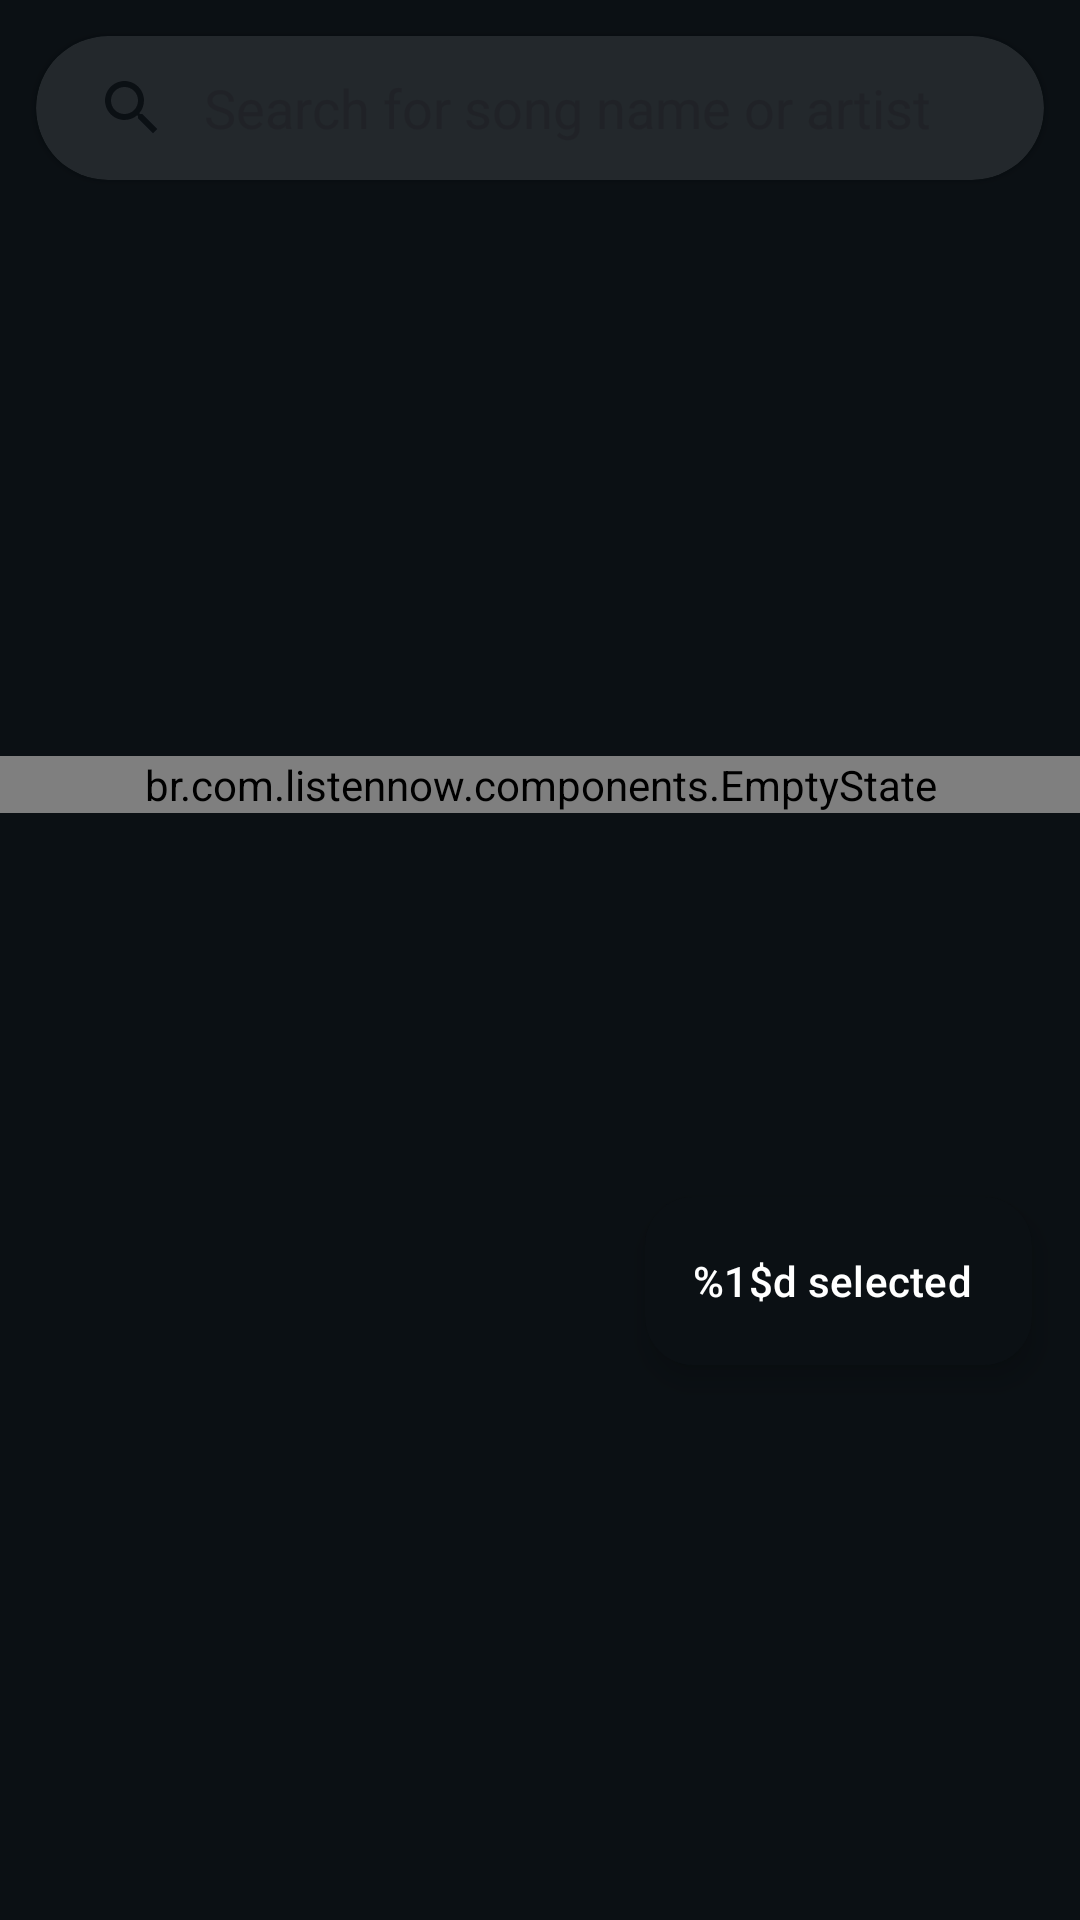

This screen was rendered from an Android layout file. Write that file and the resources it references.
<!-- AndroidManifest.xml: application theme Theme.SplashScreen -->
<!-- res/layout/fragment_select_songs.xml -->
<?xml version="1.0" encoding="utf-8"?>
<layout xmlns:android="http://schemas.android.com/apk/res/android"
    xmlns:app="http://schemas.android.com/apk/res-auto"
    xmlns:tools="http://schemas.android.com/tools">

    <data>

    </data>

    <androidx.coordinatorlayout.widget.CoordinatorLayout
        android:id="@+id/container_select_songs"
        android:layout_width="match_parent"
        android:layout_height="match_parent"
        android:background="@color/background"
        android:isScrollContainer="true"
        tools:context=".fragments.SelectSongsFragment">

        <androidx.constraintlayout.widget.ConstraintLayout
            android:layout_width="match_parent"
            android:layout_height="match_parent"
            android:layout_marginBottom="177dp">

            <com.google.android.material.card.MaterialCardView
                android:id="@+id/card_search_select_songs"
                android:layout_width="0dp"
                android:layout_height="wrap_content"
                android:layout_margin="12dp"
                android:backgroundTint="#23282c"
                app:cardCornerRadius="24dp"
                app:cardElevation="2dp"
                app:layout_constraintEnd_toEndOf="parent"
                app:layout_constraintStart_toStartOf="parent"
                app:layout_constraintTop_toTopOf="parent"
                app:strokeWidth="0dp">

                <androidx.appcompat.widget.SearchView
                    android:id="@+id/select_search_view"
                    android:layout_width="match_parent"
                    android:layout_height="wrap_content"
                    android:focusable="true"
                    app:iconifiedByDefault="false"
                    app:queryBackground="@android:color/transparent"
                    app:queryHint="@string/title_artist_album"
                    app:searchHintIcon="@drawable/ic_search"
                    app:searchIcon="@drawable/ic_search" />
            </com.google.android.material.card.MaterialCardView>

            <androidx.recyclerview.widget.RecyclerView
                android:id="@+id/select_songs_recyclerview"
                android:layout_width="match_parent"
                android:layout_height="0dp"
                android:clipToPadding="false"
                android:nestedScrollingEnabled="false"
                android:paddingBottom="5dp"
                android:layout_marginTop="12dp"
                android:visibility="gone"
                app:layoutManager="androidx.recyclerview.widget.LinearLayoutManager"
                app:layout_constraintBottom_toBottomOf="parent"
                app:layout_constraintEnd_toEndOf="parent"
                app:layout_constraintStart_toStartOf="parent"
                app:layout_constraintTop_toBottomOf="@id/card_search_select_songs"
                tools:listitem="@layout/fragment_song_item" />

            <com.facebook.shimmer.ShimmerFrameLayout
                android:id="@+id/shimmerList"
                android:layout_width="match_parent"
                android:layout_height="0dp"
                android:visibility="gone"
                android:layout_marginTop="12dp"
                app:layout_constraintBottom_toBottomOf="parent"
                app:layout_constraintEnd_toEndOf="parent"
                app:layout_constraintStart_toStartOf="parent"
                app:layout_constraintTop_toBottomOf="@id/card_search_select_songs"
                tools:visibility="visible">

                <LinearLayout
                    android:layout_width="match_parent"
                    android:layout_height="wrap_content"
                    android:orientation="vertical">

                    <include layout="@layout/fragment_song_item_skeleton" />
                    <include layout="@layout/fragment_song_item_skeleton" />
                    <include layout="@layout/fragment_song_item_skeleton" />
                    <include layout="@layout/fragment_song_item_skeleton" />
                    <include layout="@layout/fragment_song_item_skeleton" />
                    <include layout="@layout/fragment_song_item_skeleton" />
                    <include layout="@layout/fragment_song_item_skeleton" />
                    <include layout="@layout/fragment_song_item_skeleton" />
                    <include layout="@layout/fragment_song_item_skeleton" />
                    <include layout="@layout/fragment_song_item_skeleton" />
                </LinearLayout>
            </com.facebook.shimmer.ShimmerFrameLayout>

            <br.com.listennow.components.EmptyState
                android:id="@+id/select_songs_emptySate"
                android:layout_width="match_parent"
                android:layout_height="wrap_content"
                app:layout_constraintBottom_toBottomOf="parent"
                app:layout_constraintEnd_toEndOf="parent"
                app:layout_constraintStart_toStartOf="parent"
                app:layout_constraintTop_toBottomOf="@id/card_search_select_songs"
                app:message="@string/select_songs_empty_state" />
        </androidx.constraintlayout.widget.ConstraintLayout>

        <com.google.android.material.floatingactionbutton.ExtendedFloatingActionButton
            android:id="@+id/select_songs_save"
            android:layout_width="wrap_content"
            android:layout_height="wrap_content"
            android:layout_gravity="bottom|end"
            android:layout_marginEnd="16dp"
            android:layout_marginBottom="185dp"
            android:backgroundTint="@color/background"
            android:text="@string/select_amount_songs"
            android:textColor="@color/white"
            app:icon="@drawable/ic_check"
            app:iconTint="@color/white"
            tools:text="Select 13 Song(s)" />
    </androidx.coordinatorlayout.widget.CoordinatorLayout>
</layout>
<!-- res/layout/fragment_song_item.xml (included above) -->
<?xml version="1.0" encoding="utf-8"?>
<layout
    xmlns:android="http://schemas.android.com/apk/res/android"
    xmlns:app="http://schemas.android.com/apk/res-auto"
    xmlns:tools="http://schemas.android.com/tools">

    <data>
        <variable
            name="songItem"
            type="br.com.listennow.model.Song" />
    </data>

    <androidx.constraintlayout.widget.ConstraintLayout
        android:id="@+id/list_songs_row"
        android:layout_width="match_parent"
        android:layout_height="wrap_content">

        <androidx.constraintlayout.widget.ConstraintLayout
            android:layout_width="match_parent"
            android:layout_height="wrap_content"
            android:padding="12dp"
            app:layout_constraintStart_toStartOf="parent"
            app:layout_constraintEnd_toEndOf="parent"
            app:layout_constraintTop_toTopOf="parent"
            app:layout_constraintBottom_toBottomOf="parent">

            <androidx.cardview.widget.CardView
                android:id="@+id/list_songs_cardView_thumb"
                android:layout_width="wrap_content"
                android:layout_height="wrap_content"
                app:cardCornerRadius="8dp"
                app:layout_constraintBottom_toBottomOf="parent"
                app:layout_constraintEnd_toStartOf="@+id/fragment_song_item_artist_song_name"
                app:layout_constraintHorizontal_bias="0"
                app:layout_constraintHorizontal_chainStyle="packed"
                app:layout_constraintStart_toStartOf="parent"
                app:layout_constraintTop_toTopOf="parent">

                <ImageView
                    android:id="@+id/list_songs_thumb"
                    android:layout_width="45dp"
                    android:layout_height="45dp"
                    app:bindImage="@{songItem.thumb}"
                    app:layout_constraintBottom_toBottomOf="parent"
                    app:layout_constraintStart_toStartOf="parent"
                    app:layout_constraintTop_toTopOf="parent"
                    tools:src="@drawable/icon" />
            </androidx.cardview.widget.CardView>

            <androidx.constraintlayout.widget.ConstraintLayout
                android:id="@+id/fragment_song_item_artist_song_name"
                android:layout_width="0dp"
                android:layout_height="wrap_content"
                android:layout_marginStart="7dp"
                app:layout_constrainedWidth="true"
                app:layout_constraintEnd_toStartOf="@id/delete_song_button"
                app:layout_constraintHorizontal_chainStyle="packed"
                app:layout_constraintStart_toEndOf="@+id/list_songs_cardView_thumb"
                app:layout_constraintTop_toTopOf="@id/list_songs_cardView_thumb"
                app:layout_constraintBottom_toBottomOf="@id/list_songs_cardView_thumb">

                <TextView
                    android:id="@+id/list_songs_title"
                    android:layout_width="wrap_content"
                    android:layout_height="wrap_content"
                    android:ellipsize="end"
                    android:maxLines="1"
                    android:text="@{songItem.name}"
                    android:textSize="16sp"
                    android:textStyle="bold"
                    app:layout_constraintEnd_toEndOf="parent"
                    app:layout_constraintHorizontal_bias="0"
                    app:layout_constraintStart_toStartOf="parent"
                    app:layout_constraintTop_toTopOf="parent"
                    tools:text="Iris" />

                <TextView
                    android:id="@+id/list_songs_artist"
                    android:layout_width="wrap_content"
                    android:layout_height="wrap_content"
                    android:ellipsize="end"
                    android:maxLines="1"
                    android:text="@{songItem.artist}"
                    app:layout_constraintEnd_toEndOf="parent"
                    app:layout_constraintHorizontal_bias="0"
                    app:layout_constraintStart_toStartOf="parent"
                    app:layout_constraintTop_toBottomOf="@+id/list_songs_title"
                    tools:text="The Goo Goo Dolls" />
            </androidx.constraintlayout.widget.ConstraintLayout>

            <ImageView
                android:id="@+id/delete_song_button"
                android:layout_width="25dp"
                android:layout_height="25dp"
                android:contentDescription="@string/delete_song_button"
                android:background="@drawable/bg_red"
                android:src="@drawable/ic_delete"
                app:layout_constraintEnd_toEndOf="parent"
                app:layout_constraintTop_toTopOf="parent"
                app:layout_constraintBottom_toBottomOf="parent"
                app:layout_constraintStart_toEndOf="@id/fragment_song_item_artist_song_name"
                android:visibility="gone" />
        </androidx.constraintlayout.widget.ConstraintLayout>
    </androidx.constraintlayout.widget.ConstraintLayout>
</layout>
<!-- res/layout/fragment_song_item_skeleton.xml (included above) -->
<?xml version="1.0" encoding="utf-8"?>
<androidx.constraintlayout.widget.ConstraintLayout
    xmlns:android="http://schemas.android.com/apk/res/android"
    xmlns:app="http://schemas.android.com/apk/res-auto"
    android:id="@+id/list_songs_row"
    android:layout_width="match_parent"
    android:layout_height="wrap_content"
    android:padding="12dp">

    <androidx.cardview.widget.CardView
        android:layout_width="wrap_content"
        android:layout_height="wrap_content"
        app:layout_constraintBottom_toBottomOf="parent"
        app:layout_constraintStart_toStartOf="parent"
        app:layout_constraintTop_toTopOf="parent"
        app:layout_constraintEnd_toStartOf="@+id/fragment_song_item_artist_song_name"
        app:layout_constraintHorizontal_chainStyle="packed"
        app:layout_constraintHorizontal_bias="0"
        android:id="@+id/list_songs_cardView_thumb"
        app:cardCornerRadius="8dp">

        <ImageView
            android:id="@+id/list_songs_thumb"
            android:layout_width="45dp"
            android:layout_height="45dp"
            app:layout_constraintBottom_toBottomOf="parent"
            app:layout_constraintStart_toStartOf="parent"
            app:layout_constraintTop_toTopOf="parent"
            android:background="#dddddd"/>

    </androidx.cardview.widget.CardView>

    <androidx.constraintlayout.widget.ConstraintLayout
        android:id="@+id/fragment_song_item_artist_song_name"
        android:layout_width="wrap_content"
        android:layout_height="wrap_content"
        android:layout_marginStart="7dp"
        app:layout_constrainedWidth="true"
        app:layout_constraintEnd_toEndOf="parent"
        app:layout_constraintHorizontal_chainStyle="packed"
        app:layout_constraintStart_toEndOf="@+id/list_songs_cardView_thumb"
        app:layout_constraintTop_toTopOf="@id/list_songs_cardView_thumb"
        app:layout_constraintBottom_toBottomOf="@id/list_songs_cardView_thumb">

        <TextView
            android:id="@+id/list_songs_title"
            android:layout_width="200dp"
            android:layout_height="15dp"
            android:background="#dddddd"
            android:textSize="16sp"
            android:textStyle="bold"
            android:maxLines="2"
            android:ellipsize="end"
            app:layout_constraintEnd_toEndOf="parent"
            app:layout_constraintHorizontal_bias="0"
            app:layout_constraintStart_toStartOf="parent"
            app:layout_constraintTop_toTopOf="parent" />

        <TextView
            android:id="@+id/list_songs_artist"
            android:layout_width="100dp"
            android:layout_height="10dp"
            android:background="#dddddd"
            android:layout_marginTop="5dp"
            android:maxLines="1"
            android:ellipsize="end"
            app:layout_constraintEnd_toEndOf="parent"
            app:layout_constraintHorizontal_bias="0"
            app:layout_constraintStart_toStartOf="parent"
            app:layout_constraintTop_toBottomOf="@+id/list_songs_title" />
    </androidx.constraintlayout.widget.ConstraintLayout>

</androidx.constraintlayout.widget.ConstraintLayout>
<!-- resources referenced by this layout -->
<resources>
  <color name="background">#0b1014</color>
  <color name="white">#FFFFFFFF</color>
  <!-- drawable bg_red (drawable) -->
  <?xml version="1.0" encoding="utf-8"?>
  <selector xmlns:android="http://schemas.android.com/apk/res/android">
  <item>
      <shape>
          <solid android:color="@color/red"></solid>
          <corners android:radius="5dp" />
      </shape>
  </item>
  </selector>
  <!-- drawable ic_search (drawable-notnight) -->
  <vector android:height="24dp" android:tint="@color/background"
      android:viewportHeight="24" android:viewportWidth="24"
      android:width="24dp" xmlns:android="http://schemas.android.com/apk/res/android">
      <path android:fillColor="@android:color/background_dark" android:pathData="M15.5,14h-0.79l-0.28,-0.27C15.41,12.59 16,11.11 16,9.5 16,5.91 13.09,3 9.5,3S3,5.91 3,9.5 5.91,16 9.5,16c1.61,0 3.09,-0.59 4.23,-1.57l0.27,0.28v0.79l5,4.99L20.49,19l-4.99,-5zM9.5,14C7.01,14 5,11.99 5,9.5S7.01,5 9.5,5 14,7.01 14,9.5 11.99,14 9.5,14z"/>
  </vector>
  <!-- drawable icon: png bitmap (drawable, 26666 bytes) -->
  <string name="delete_song_button">Button with trash icon used to delete song</string>
  <string name="select_amount_songs">%1$d selected</string>
  <string name="select_songs_empty_state">No song found, try finding a new one</string>
  <string name="title_artist_album">Search for song name or artist</string>
  <style name="Theme.SplashScreen" parent="Theme.Material3.DayNight.NoActionBar">
          <item name="statusBarBackground">@color/background</item>
          <item name="android:windowBackground">@drawable/splash_screen</item>
      </style>
  <color name="red">#E53935</color>
  <!-- drawable splash_screen (drawable) -->
  <?xml version="1.0" encoding="utf-8"?>
  <layer-list xmlns:android="http://schemas.android.com/apk/res/android">
      <item android:drawable="@color/primary" />
      <item
          android:width="300dp"
          android:height="300dp"
          android:gravity="center">
          <bitmap
  
              android:src="@drawable/icon2" />
      </item>
  </layer-list>
  <color name="primary">#001822</color>
  <!-- drawable icon2: png bitmap (drawable, 20664 bytes) -->
</resources>
